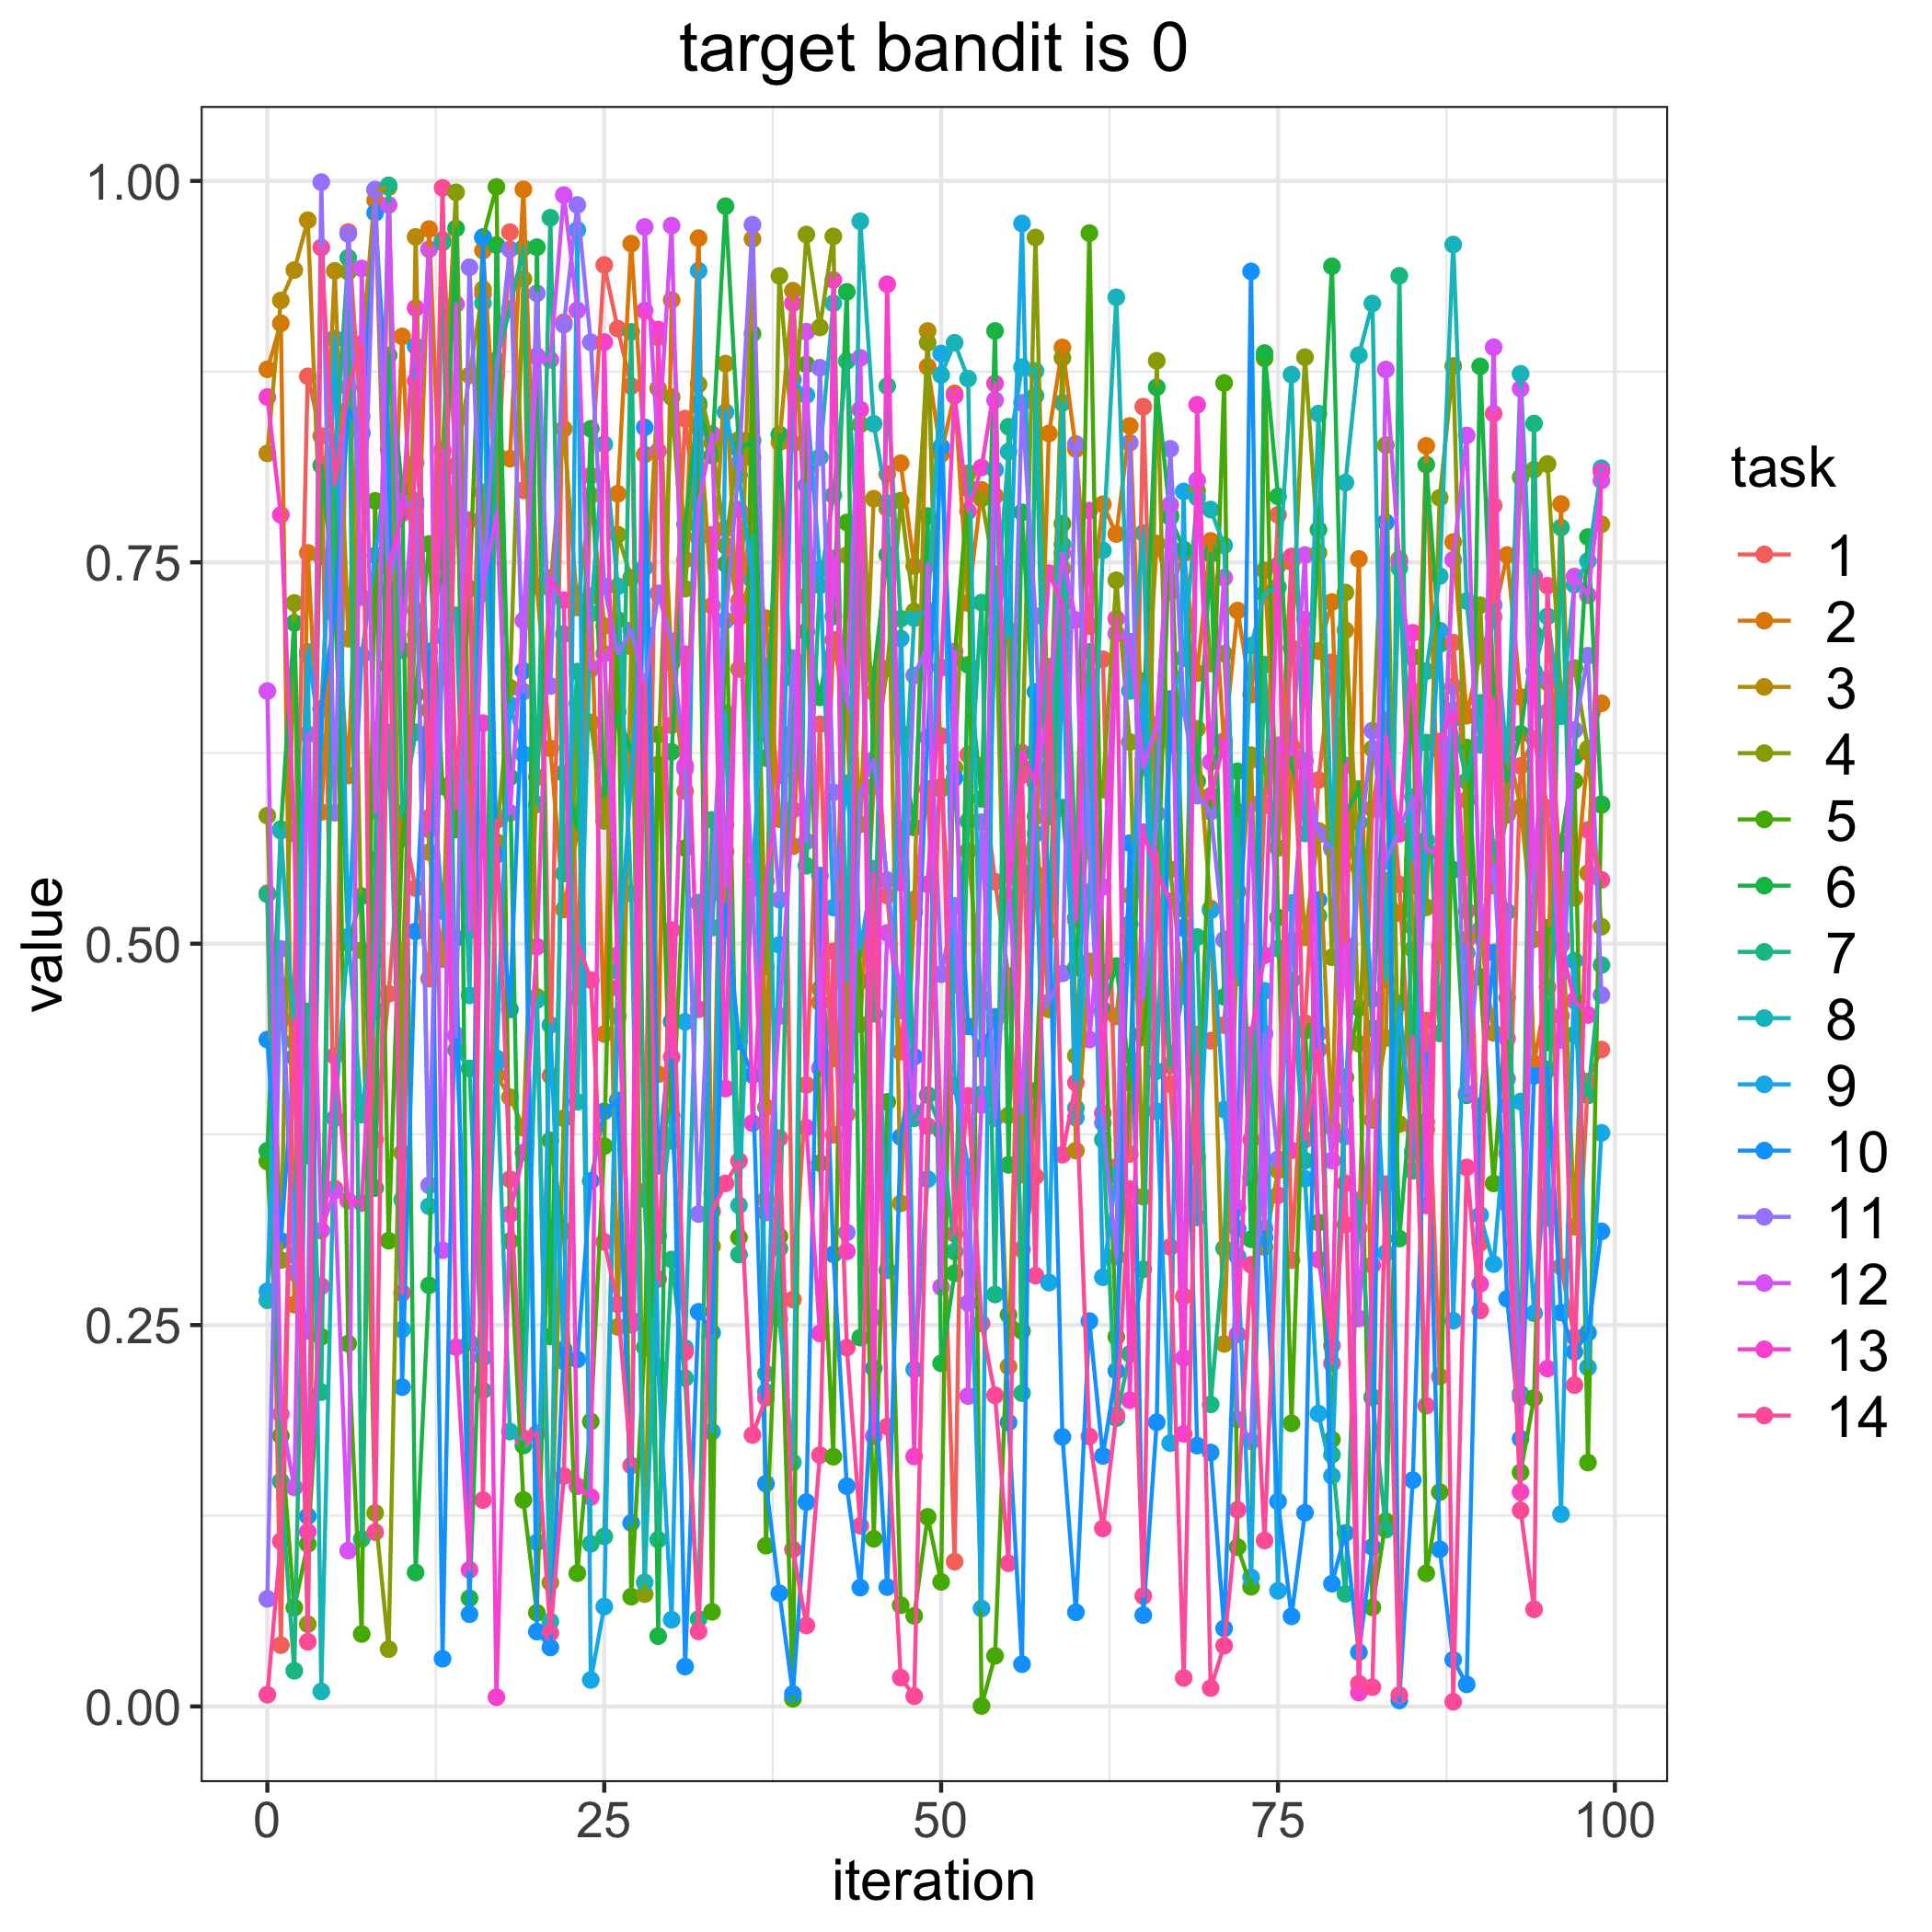

Source data for this figure (header and first rows):
, 1, 2, 3, 4, 5, 6, 7, 8, 9, 10, 11, 12, 13, 14
0, 0.5331, 0.8765, 0.8214, 0.5839, 0.3572, 0.3643, 0.5324, 0.2662, 0.2722, 0.4371, 0.07052, 0.6656, 0.8583, 0.007706
1, 0.04019, 0.9067, 0.9217, 0.2926, 0.1774, 0.575, 0.1475, 0.5741, 0.4729, 0.3052, 0.4966, 0.1915, 0.7811, 0.1083
2, 0.4739, 0.2634, 0.9416, 0.7233, 0.06475, 0.7103, 0.02336, 0.4358, 0.2957, 0.4256, 0.2841, 0.1435, 0.5721, 0.4503
3, 0.8719, 0.7562, 0.9743, 0.05392, 0.1065, 0.3612, 0.4555, 0.6894, 0.6912, 0.1247, 0.2461, 0.6373, 0.1145, 0.04238
4, 0.8328, 0.5863, 0.7536, 0.6536, 0.2423, 0.8135, 0.206, 0.009799, 0.6316, 0.6539, 0.9992, 0.3119, 0.2755, 0.9564
5, 0.3395, 0.7334, 0.941, 0.8222, 0.8083, 0.728, 0.8174, 0.3855, 0.8967, 0.7164, 0.5859, 0.338, 0.4264, 0.8013
6, 0.9665, 0.6102, 0.6999, 0.9405, 0.2378, 0.5005, 0.9496, 0.5046, 0.5041, 0.8501, 0.9652, 0.1021, 0.3315, 0.8646
7, 0.8352, 0.8455, 0.8865, 0.4956, 0.04746, 0.5312, 0.1097, 0.3879, 0.6889, 0.8345, 0.7271, 0.9427, 0.33, 0.8933
8, 0.3717, 0.9873, 0.9941, 0.1268, 0.7903, 0.3398, 0.5551, 0.4564, 0.7544, 0.9791, 0.9943, 0.587, 0.4896, 0.1142
9, 0.4671, 0.682, 0.9958, 0.03753, 0.3053, 0.8857, 0.9971, 0.6385, 0.8239, 0.8328, 0.7313, 0.9843, 0.7466, 0.7484
10, 0.5813, 0.898, 0.3628, 0.4751, 0.569, 0.7987, 0.5856, 0.3321, 0.247, 0.2093, 0.7891, 0.6923, 0.7821, 0.2711
11, 0.5364, 0.7025, 0.9633, 0.7183, 0.6633, 0.08778, 0.6386, 0.7904, 0.8916, 0.5081, 0.7871, 0.8154, 0.9167, 0.8689
12, 0.4771, 0.9685, 0.56, 0.6532, 0.762, 0.276, 0.6291, 0.3279, 0.6385, 0.6915, 0.3416, 0.9552, 0.5749, 0.5826
13, 0.9615, 0.7504, 0.4898, 0.8226, 0.603, 0.7541, 0.9597, 0.7017, 0.5214, 0.03126, 0.735, 0.2991, 0.8239, 0.9955
14, 0.8134, 0.813, 0.8126, 0.9925, 0.5748, 0.9689, 0.4302, 0.7153, 0.4401, 0.5036, 0.4394, 0.9192, 0.2355, 0.589
15, 0.5614, 0.5249, 0.8726, 0.6071, 0.7327, 0.07094, 0.4182, 0.4661, 0.2387, 0.06045, 0.9434, 0.5089, 0.08952, 0.7777
16, 0.9258, 0.9544, 0.929, 0.7959, 0.9627, 0.3016, 0.2071, 0.9199, 0.2286, 0.9632, 0.7296, 0.7346, 0.6446, 0.1353
17, 0.7885, 0.8212, 0.4137, 0.5667, 0.9961, 0.958, 0.8825, 0.425, 0.4218, 0.5581, 0.8733, 0.7818, 0.006033, 0.5809
18, 0.9664, 0.8179, 0.3994, 0.6678, 0.305, 0.6091, 0.9161, 0.1802, 0.6566, 0.4569, 0.9552, 0.5856, 0.3226, 0.3456
19, 0.7972, 0.9945, 0.3793, 0.9357, 0.1354, 0.171, 0.9561, 0.1747, 0.6242, 0.6788, 0.6652, 0.7118, 0.3631, 0.1759
20, 0.8852, 0.7344, 0.6092, 0.4651, 0.06141, 0.9566, 0.5913, 0.4631, 0.1075, 0.04904, 0.9263, 0.8848, 0.498, 0.179
21, 0.4134, 0.6281, 0.7329, 0.08118, 0.371, 0.2425, 0.9759, 0.05565, 0.4466, 0.03866, 0.6689, 0.8827, 0.7398, 0.04816
22, 0.9073, 0.5224, 0.8374, 0.3855, 0.3116, 0.6118, 0.5459, 0.7029, 0.2262, 0.2341, 0.9058, 0.9907, 0.7252, 0.1511
23, 0.4649, 0.573, 0.7204, 0.6573, 0.08731, 0.5758, 0.6783, 0.3963, 0.9679, 0.2275, 0.9842, 0.9153, 0.1443, 0.5014
24, 0.8068, 0.7277, 0.7939, 0.6451, 0.1868, 0.8375, 0.1066, 0.7164, 0.01736, 0.3445, 0.8942, 0.6799, 0.1373, 0.4762
25, 0.9449, 0.4408, 0.7083, 0.5805, 0.3673, 0.5966, 0.1114, 0.8274, 0.06543, 0.3901, 0.7342, 0.6901, 0.8944, 0.3046
26, 0.9032, 0.7949, 0.2488, 0.7681, 0.7122, 0.6519, 0.4525, 0.7342, 0.482, 0.3973, 0.6901, 0.4926, 0.471, 0.2636
27, 0.8655, 0.9589, 0.6947, 0.7399, 0.07193, 0.6258, 0.9011, 0.533, 0.6076, 0.1203, 0.7055, 0.2503, 0.2535, 0.1579
28, 0.3375, 0.8207, 0.7034, 0.07363, 0.2354, 0.6483, 0.3325, 0.08134, 0.7465, 0.8384, 0.6683, 0.9698, 0.915, 0.671
29, 0.8974, 0.4144, 0.864, 0.6174, 0.6371, 0.04607, 0.1093, 0.3085, 0.222, 0.3544, 0.7297, 0.8229, 0.9026, 0.2803
30, 0.6431, 0.9219, 0.6839, 0.8583, 0.3707, 0.6258, 0.293, 0.3873, 0.05683, 0.4489, 0.6983, 0.9707, 0.4256, 0.5089
31, 0.8442, 0.7518, 0.6, 0.7327, 0.5626, 0.7748, 0.2152, 0.2349, 0.4488, 0.02609, 0.6146, 0.6168, 0.6898, 0.2324
32, 0.7662, 0.9625, 0.8523, 0.8667, 0.8385, 0.8542, 0.05725, 0.5269, 0.9411, 0.2587, 0.3228, 0.788, 0.4571, 0.04914
33, 0.3364, 0.3017, 0.7215, 0.8283, 0.062, 0.82, 0.5811, 0.5105, 0.1801, 0.245, 0.5331, 0.8341, 0.7681, 0.3246
34, 0.5604, 0.7721, 0.8802, 0.7609, 0.7489, 0.9834, 0.5781, 0.6512, 0.8484, 0.5255, 0.7119, 0.5382, 0.405, 0.3429
35, 0.7248, 0.7138, 0.68, 0.8304, 0.3074, 0.8241, 0.2962, 0.3285, 0.8071, 0.4359, 0.815, 0.7197, 0.7846, 0.3575
36, 0.7799, 0.7443, 0.962, 0.8187, 0.8998, 0.8298, 0.7676, 0.5476, 0.7382, 0.4139, 0.9713, 0.5363, 0.3824, 0.1779
37, 0.3322, 0.7134, 0.3928, 0.4849, 0.1053, 0.6217, 0.2182, 0.6818, 0.2062, 0.146, 0.6376, 0.3238, 0.5409, 0.2024
38, 0.8336, 0.5816, 0.8287, 0.9377, 0.3082, 0.8338, 0.3002, 0.2539, 0.4992, 0.07416, 0.5288, 0.4526, 0.6102, 0.3725
39, 0.2668, 0.5639, 0.928, 0.8278, 0.004998, 0.6378, 0.6739, 0.16, 0.8697, 0.008231, 0.6872, 0.5878, 0.9199, 0.1029
40, 0.4074, 0.7276, 0.7551, 0.9649, 0.8797, 0.7046, 0.5511, 0.8006, 0.8596, 0.1339, 0.5671, 0.9012, 0.3794, 0.05306
41, 0.6439, 0.4615, 0.4703, 0.904, 0.3562, 0.6615, 0.7349, 0.8189, 0.7454, 0.5446, 0.8776, 0.4184, 0.2445, 0.1647
42, 0.3747, 0.6993, 0.4247, 0.9636, 0.1637, 0.7146, 0.794, 0.9198, 0.5237, 0.2964, 0.5992, 0.7526, 0.9351, 0.495
43, 0.3882, 0.6473, 0.7547, 0.4119, 0.7761, 0.9273, 0.882, 0.4755, 0.6052, 0.1444, 0.3107, 0.6577, 0.2983, 0.2352
44, 0.7255, 0.4471, 0.5782, 0.8403, 0.4755, 0.2418, 0.733, 0.9736, 0.4967, 0.07786, 0.5988, 0.884, 0.8501, 0.1184
45, 0.6648, 0.603, 0.7917, 0.6194, 0.1099, 0.6762, 0.454, 0.8408, 0.5491, 0.2216, 0.6204, 0.255, 0.1771, 0.5465
46, 0.5315, 0.8079, 0.7852, 0.6803, 0.3963, 0.7549, 0.8655, 0.7888, 0.2858, 0.07823, 0.5416, 0.5071, 0.9323, 0.1835
47, 0.4292, 0.815, 0.3298, 0.7904, 0.06635, 0.6379, 0.713, 0.5483, 0.7, 0.3732, 0.4562, 0.4721, 0.5399, 0.01886
48, 0.529, 0.7475, 0.5209, 0.7178, 0.05934, 0.5762, 0.3856, 0.7134, 0.2209, 0.4259, 0.6758, 0.3892, 0.1639, 0.006729
49, 0.6015, 0.8782, 0.9017, 0.894, 0.1243, 0.7803, 0.4008, 0.7183, 0.3456, 0.6352, 0.6952, 0.7487, 0.5389, 0.3803
50, 0.3773, 0.8209, 0.6029, 0.6014, 0.08165, 0.2249, 0.3782, 0.8728, 0.8869, 0.8258, 0.48, 0.2749, 0.6809, 0.6361
51, 0.0949, 0.8607, 0.4731, 0.6153, 0.687, 0.284, 0.2982, 0.8939, 0.4067, 0.6085, 0.5248, 0.6916, 0.8592, 0.3098
52, 0.6239, 0.7233, 0.5608, 0.8084, 0.7985, 0.6828, 0.5803, 0.8704, 0.3535, 0.4458, 0.2644, 0.2035, 0.7835, 0.4002
53, 0.6168, 0.7974, 0.4639, 0.7917, 0.0002898, 0.595, 0.7236, 0.4013, 0.06417, 0.4308, 0.5797, 0.3942, 0.8121, 0.2511
54, 0.5406, 0.7935, 0.4498, 0.742, 0.03314, 0.9017, 0.27, 0.7062, 0.8107, 0.452, 0.3855, 0.8563, 0.8672, 0.2039
55, 0.4788, 0.7052, 0.2229, 0.3875, 0.2567, 0.355, 0.8389, 0.8225, 0.7024, 0.1862, 0.5304, 0.5456, 0.5294, 0.09383
56, 0.2996, 0.3487, 0.5471, 0.6158, 0.2461, 0.7827, 0.2053, 0.8779, 0.9721, 0.02771, 0.8546, 0.389, 0.6252, 0.6104
57, 0.3474, 0.5458, 0.5834, 0.9629, 0.4036, 0.6258, 0.8593, 0.8754, 0.572, 0.6651, 0.7147, 0.606, 0.6051, 0.2824
58, 0.6036, 0.8345, 0.4569, 0.6124, 0.6101, 0.6079, 0.5088, 0.5835, 0.2778, 0.5327, 0.4617, 0.6562, 0.7429, 0.6815
59, 0.6871, 0.8908, 0.7459, 0.884, 0.7753, 0.5892, 0.7616, 0.8546, 0.7017, 0.1767, 0.4806, 0.7559, 0.7228, 0.3616
... 40 more rows
